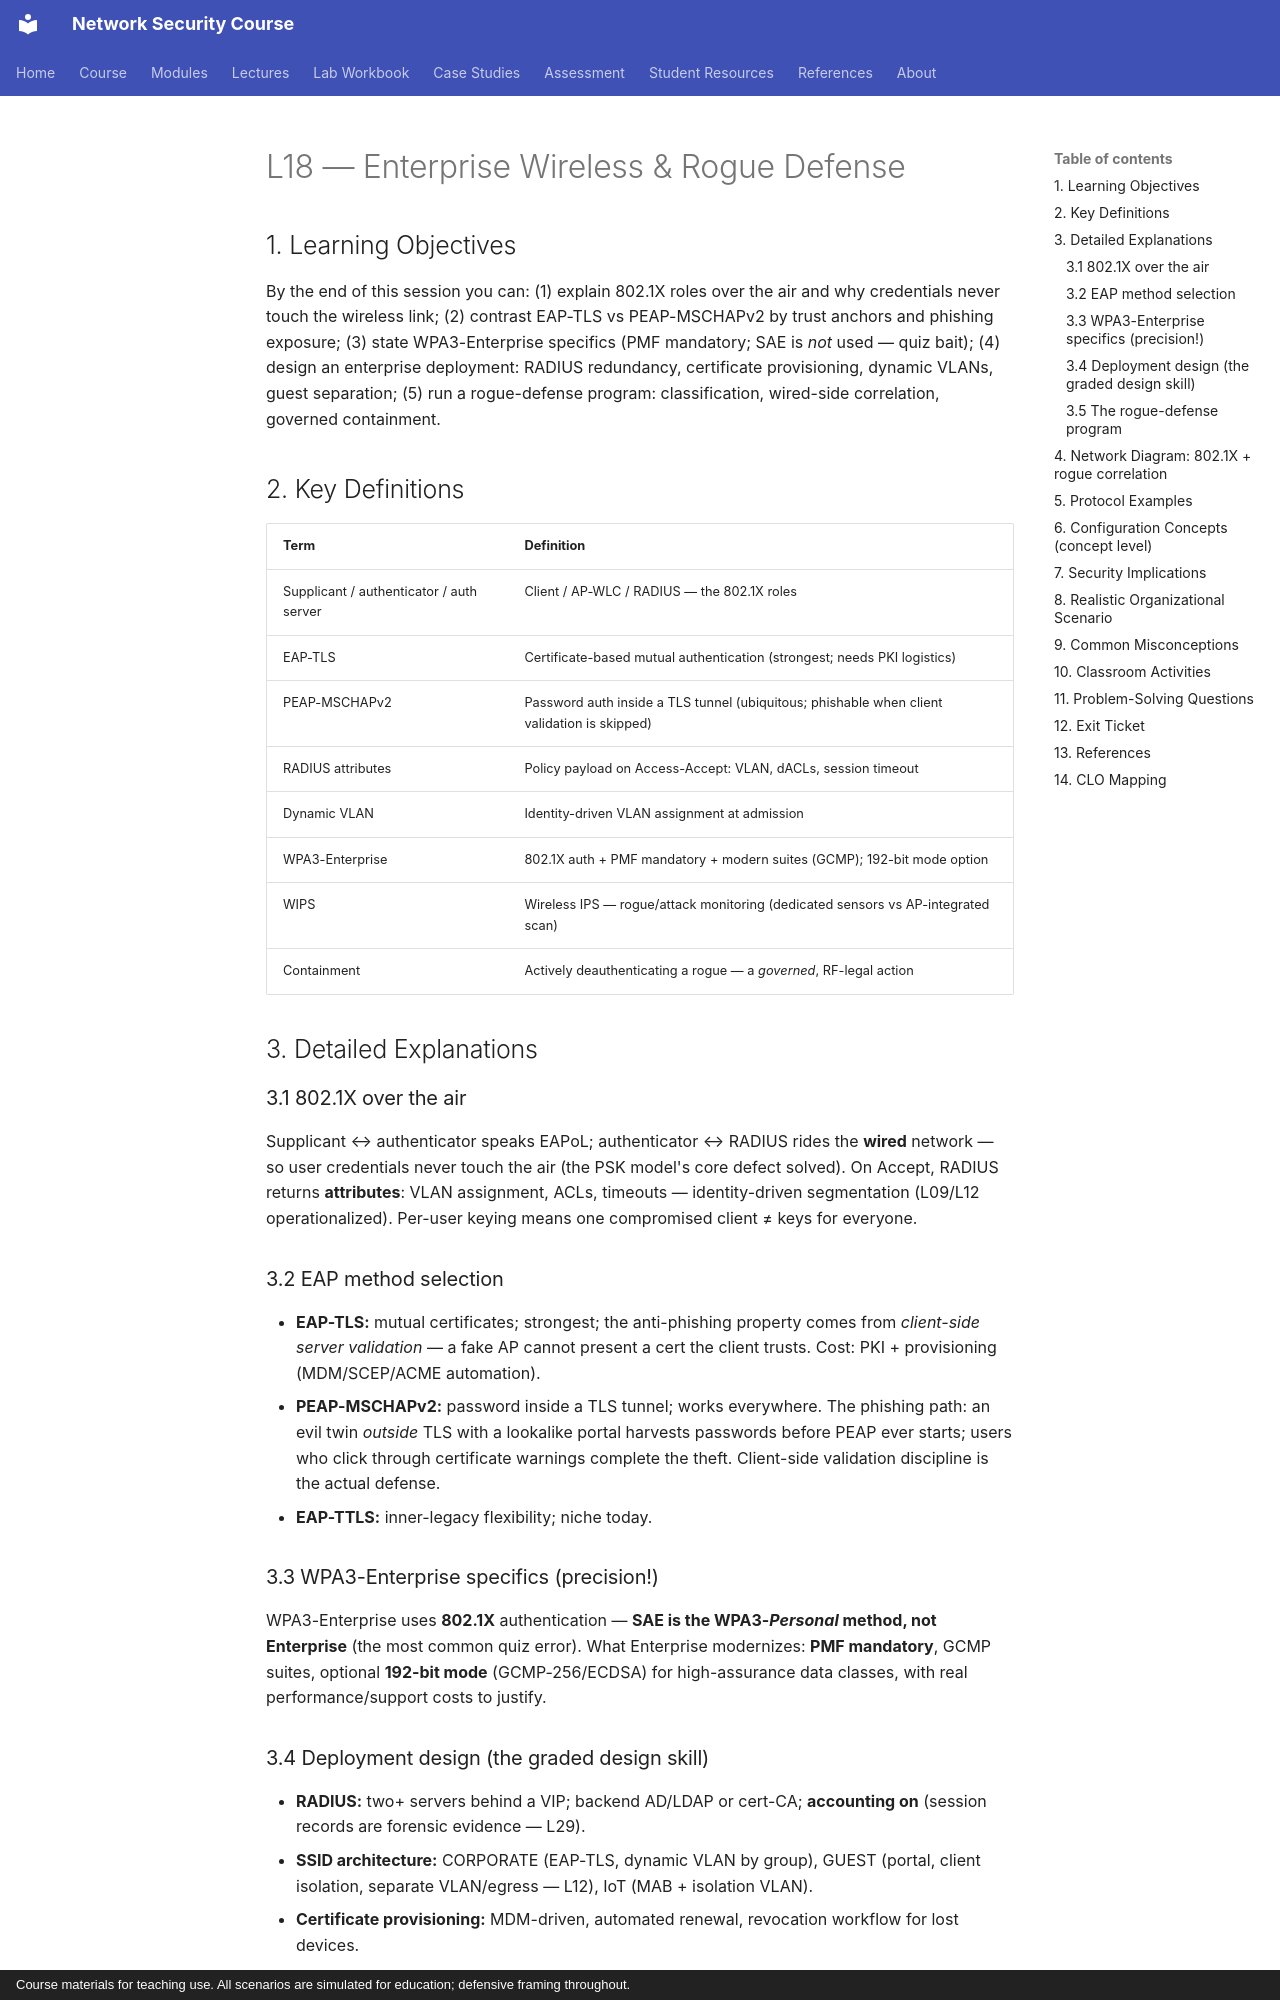

repository: nadeem-majeedch/Network-Security-Course · page: lectures/lecture-18-enterprise-wireless-rogue-defense/index.html · generator: mkdocs · copyright: Course materials for teaching use. All scenarios are simulated for education; defensive framing throughout.

# L18 — Enterprise Wireless & Rogue Defense

## 1. Learning Objectives

By the end of this session you can: (1) explain 802.1X roles over the air and why credentials never touch the wireless link; (2) contrast EAP-TLS vs PEAP-MSCHAPv2 by trust anchors and phishing exposure; (3) state WPA3-Enterprise specifics (PMF mandatory; SAE is *not* used — quiz bait); (4) design an enterprise deployment: RADIUS redundancy, certificate provisioning, dynamic VLANs, guest separation; (5) run a rogue-defense program: classification, wired-side correlation, governed containment.

## 2. Key Definitions

| Term | Definition |
|---|---|
| Supplicant / authenticator / auth server | Client / AP-WLC / RADIUS — the 802.1X roles |
| EAP-TLS | Certificate-based mutual authentication (strongest; needs PKI logistics) |
| PEAP-MSCHAPv2 | Password auth inside a TLS tunnel (ubiquitous; phishable when client validation is skipped) |
| RADIUS attributes | Policy payload on Access-Accept: VLAN, dACLs, session timeout |
| Dynamic VLAN | Identity-driven VLAN assignment at admission |
| WPA3-Enterprise | 802.1X auth + PMF mandatory + modern suites (GCMP); 192-bit mode option |
| WIPS | Wireless IPS — rogue/attack monitoring (dedicated sensors vs AP-integrated scan) |
| Containment | Actively deauthenticating a rogue — a *governed*, RF-legal action |

## 3. Detailed Explanations

### 3.1 802.1X over the air
Supplicant ↔ authenticator speaks EAPoL; authenticator ↔ RADIUS rides the **wired** network — so user credentials never touch the air (the PSK model's core defect solved). On Accept, RADIUS returns **attributes**: VLAN assignment, ACLs, timeouts — identity-driven segmentation (L09/L12 operationalized). Per-user keying means one compromised client ≠ keys for everyone.

### 3.2 EAP method selection
- **EAP-TLS:** mutual certificates; strongest; the anti-phishing property comes from *client-side server validation* — a fake AP cannot present a cert the client trusts. Cost: PKI + provisioning (MDM/SCEP/ACME automation).
- **PEAP-MSCHAPv2:** password inside a TLS tunnel; works everywhere. The phishing path: an evil twin *outside* TLS with a lookalike portal harvests passwords before PEAP ever starts; users who click through certificate warnings complete the theft. Client-side validation discipline is the actual defense.
- **EAP-TTLS:** inner-legacy flexibility; niche today.

### 3.3 WPA3-Enterprise specifics (precision!)
WPA3-Enterprise uses **802.1X** authentication — **SAE is the WPA3-*Personal* method, not Enterprise** (the most common quiz error). What Enterprise modernizes: **PMF mandatory**, GCMP suites, optional **192-bit mode** (GCMP-256/ECDSA) for high-assurance data classes, with real performance/support costs to justify.
